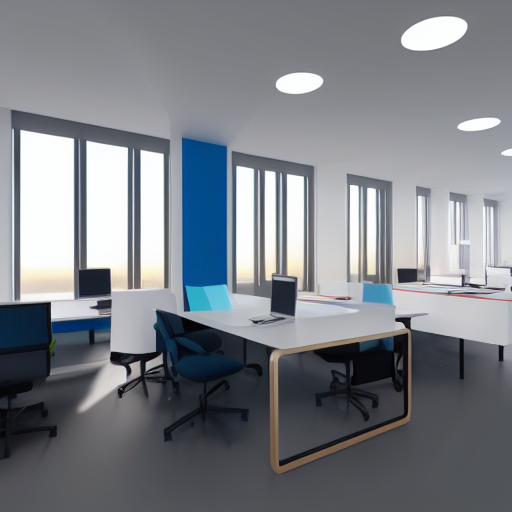
Generation parameters embedded in this image by AUTOMATIC1111 Stable Diffusion web UI or a fork of it (Forge, ...) (PNG 'parameters' text chunk):
"Modern IT office, photorealistic, vibrant colors, soft lighting, 8k
Steps: 100, Sampler: Euler a, CFG scale: 7, Seed: 2447850858, Size: 512x512, Model hash: e1441589a6, Model: v1-5-pruned, Version: v1.6.0